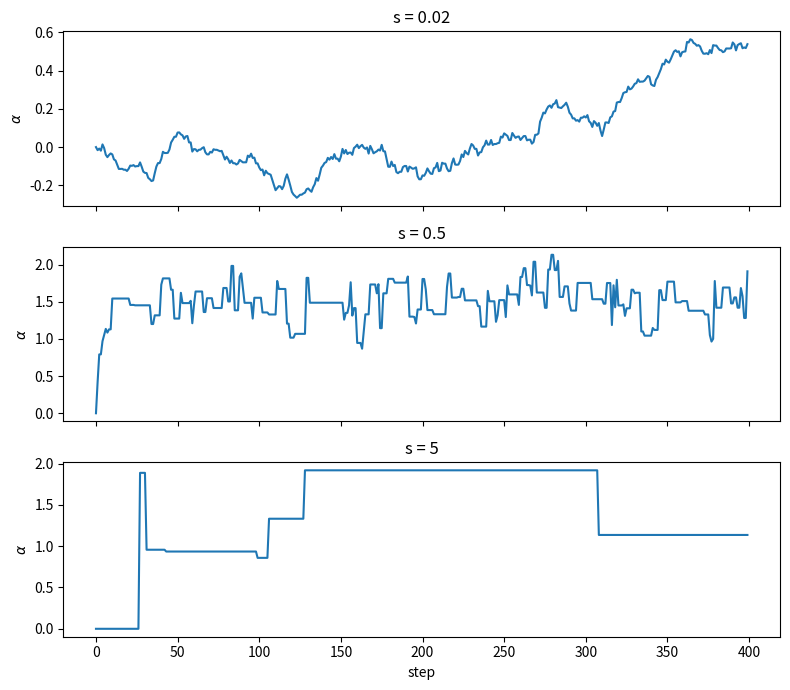
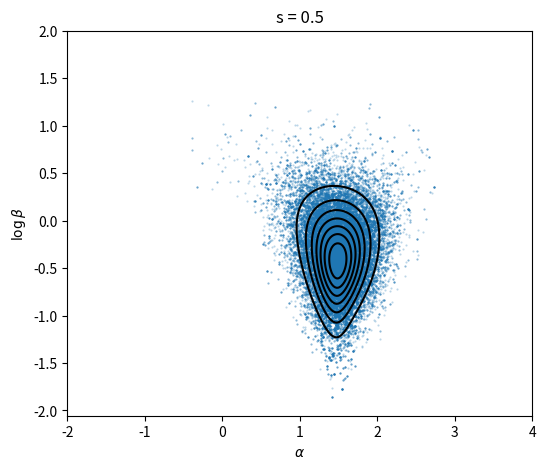

The matplotlib source for these figures, in order:
import numpy as np
import matplotlib.pyplot as plt
rng = np.random.default_rng(5)

x = np.array([-1.77, 2.47, 1.34, 2.18, 13.05, 1.60, 1.50, -1.97,
              0.79, 1.50, 2.00, 2.63, 1.19, -2.31, 0.87])

def g_log(z):
    a = z[0]
    beta = np.exp(z[1])
    return np.size(x) * np.log(beta) - np.sum(np.log(beta**2 + (x - a)**2))

def g(z):
    a = z[0]
    beta = np.exp(z[1])
    return beta ** np.size(x) * np.prod(1 / (beta ** 2 + (x - a) ** 2))

def mcmc(s, T):
    Z = np.zeros((T, 2))
    acceptances = 0
    for i in range(T - 1):
        y = rng.normal(Z[i], s)
        log_prob = min(0, g_log(y) - g_log(Z[i]))
        if (np.log(rng.uniform()) < log_prob):
            acceptances += 1
            Z[i+1] = y
        else:
            Z[i+1] = Z[i]
    return Z, acceptances / (T - 1)
        


def iat(chain):
    # 1 + 2 * sum of autocorrelations, stopping at the first negative one
    c = chain - chain.mean()
    n = len(c)
    acf = np.correlate(c, c, mode="full")[n - 1:] / (c @ c)
    tau = 1
    for k in range(1, n):
        if acf[k] < 0:
            break
        tau += 2 * acf[k]
    return tau


T = 50000
burn = 5000
chains = {}
print("\npart c")
fig, axes = plt.subplots(3, 1, figsize=(8, 7), sharex=True)
for ax, s in zip(axes, [0.02, 0.5, 5]):
    Z, acc = mcmc(s, T)
    chains[s] = Z
    print(f"s = {s}: acceptance = {acc:.3f}, IAT(alpha) = {iat(Z[:, 0]):.1f}")
    ax.plot(Z[:400, 0])
    ax.set_ylabel(r"$\alpha$")
    ax.set_title(f"s = {s}")
axes[-1].set_xlabel("step")
plt.tight_layout()
plt.savefig("problem1_c_1.png")

# best s
s_best = min(chains, key=lambda s: iat(chains[s][:, 0]))
Z = chains[s_best][burn:]
print(f"\nbest s = {s_best}")

# exact posterior on a grid over (alpha, log beta)
a_grid = np.linspace(-2, 4, 300)
b_grid = np.linspace(-1.5, 2, 300)
L = np.array([[g_log((a, b)) for a in a_grid] for b in b_grid])
P = np.exp(L - L.max())
P /= P.sum()
pa = P.sum(axis=0)
pb = P.sum(axis=1)

def grid_summary(vals, p):
    cdf = np.cumsum(p)
    return vals @ p, np.interp(0.05, cdf, vals), np.interp(0.95, cdf, vals)

def chain_summary(v):
    return v.mean(), *np.quantile(v, [0.05, 0.95])

rows = [("alpha, chain", chain_summary(Z[:, 0])),
        ("alpha, grid ", grid_summary(a_grid, pa)),
        ("beta,  chain", chain_summary(np.exp(Z[:, 1]))),
        ("beta,  grid ", grid_summary(np.exp(b_grid), pb))]
for name, (m, lo, hi) in rows:
    print(f"{name}: mean = {m:.3f}, 90% interval = ({lo:.3f}, {hi:.3f})")
print(f"sample mean = {x.mean():.3f}, sample median = {np.median(x):.3f}")

plt.figure(figsize=(6, 5))
plt.plot(Z[:, 0], Z[:, 1], ".", ms=1, alpha=0.3)
plt.contour(a_grid, b_grid, P, levels=8, colors="k")
plt.xlabel(r"$\alpha$")
plt.ylabel(r"$\log\beta$")
plt.title(f"s = {s_best}")
plt.savefig("problem1_c_2.png")

# part d
print("\npart d")
reps = 2000
for n in [10, 100, 1000]:
    data = 1.5 + 0.8 * rng.standard_cauchy((reps, n))
    for name, est in [("mean  ", data.mean(axis=1)), ("median", np.median(data, axis=1))]:
        q25, q75 = np.quantile(est, [0.25, 0.75])
        print(f"n = {n:4d}, {name}: IQR/1.349 = {(q75 - q25) / 1.349:.4f}")

plt.show()
